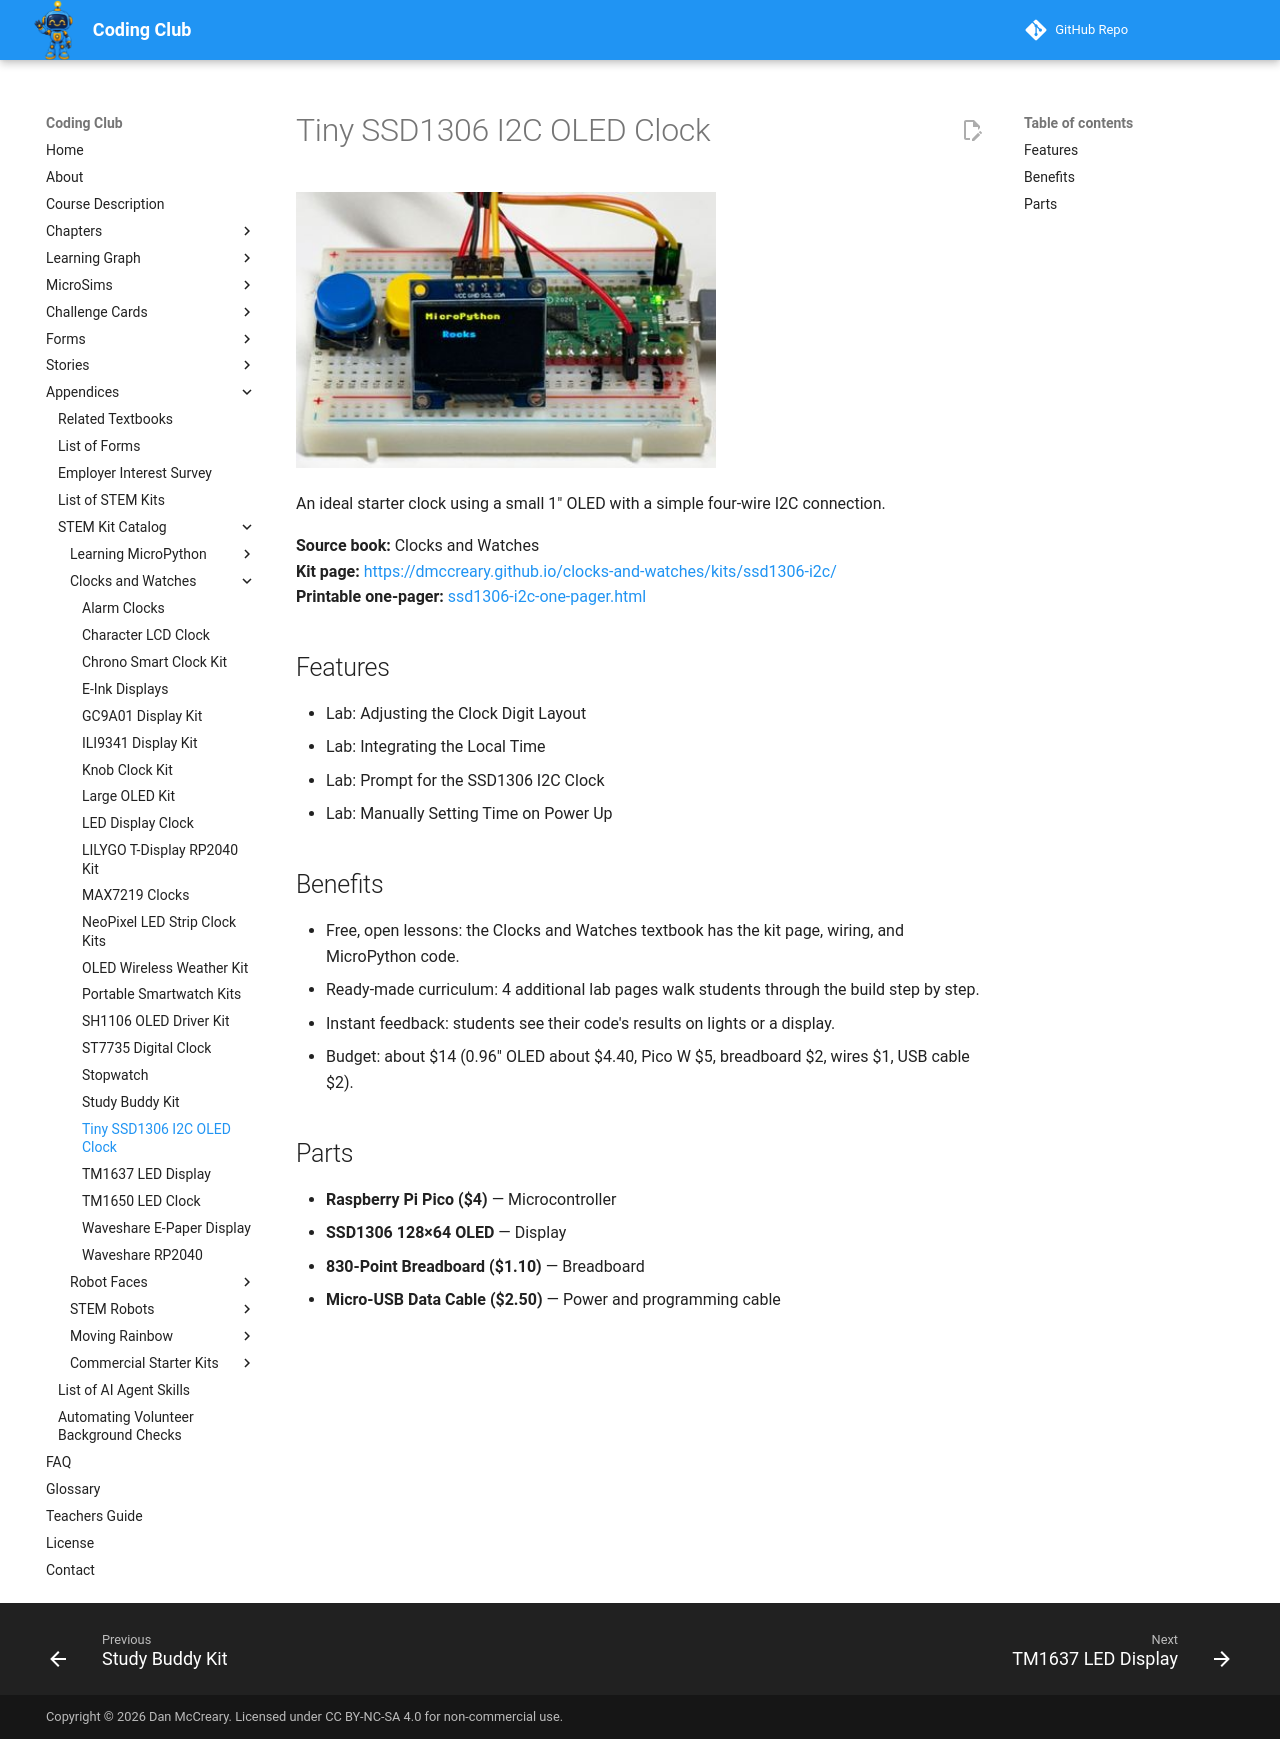

repository: dmccreary/coding-club · page: kits/ssd1306-i2c/index.html · generator: mkdocs

---
title: "Tiny SSD1306 I2C OLED Clock"
description: "An ideal starter clock using a small 1 OLED with a simple four-wire I2C connection."
image: kits/ssd1306-i2c/ssd1306-i2c.jpg
---

# Tiny SSD1306 I2C OLED Clock

![Tiny SSD1306 I2C OLED Clock](ssd1306-i2c.jpg){ width="420" }

An ideal starter clock using a small 1" OLED with a simple four-wire I2C connection.

**Source book:** Clocks and Watches  
**Kit page:** [https://dmccreary.github.io/clocks-and-watches/kits/ssd1306-i2c/](https://dmccreary.github.io/clocks-and-watches/kits/ssd1306-i2c/)  
**Printable one-pager:** [ssd1306-i2c-one-pager.html](ssd1306-i2c-one-pager.html)

## Features

- Lab: Adjusting the Clock Digit Layout
- Lab: Integrating the Local Time
- Lab: Prompt for the SSD1306 I2C Clock
- Lab: Manually Setting Time on Power Up

## Benefits

- Free, open lessons: the Clocks and Watches textbook has the kit page, wiring, and MicroPython code.
- Ready-made curriculum: 4 additional lab pages walk students through the build step by step.
- Instant feedback: students see their code's results on lights or a display.
- Budget: about $14 (0.96" OLED about $4.40, Pico W $5, breadboard $2, wires $1, USB cable $2).

## Parts

- **Raspberry Pi Pico ($4)** — Microcontroller
- **SSD1306 128×64 OLED** — Display
- **830-Point Breadboard ($1.10)** — Breadboard
- **Micro-USB Data Cable ($2.50)** — Power and programming cable
